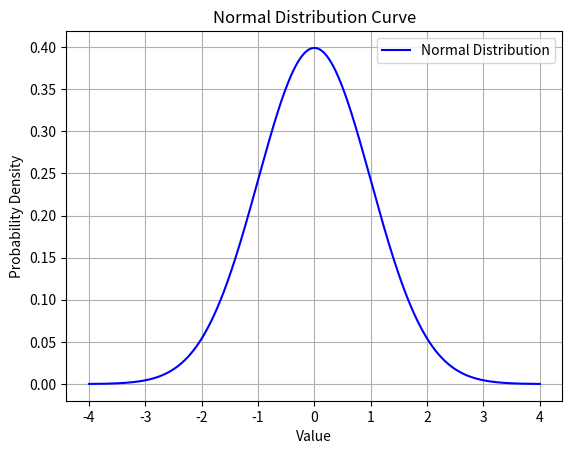

This figure's Python source:
import numpy as np
import matplotlib.pyplot as plt
from scipy.stats import norm

# Generate data points for the x-axis
x = np.linspace(-4, 4, 1000)

# Calculate the corresponding y values for a standard normal distribution
y = norm.pdf(x, 0, 1)

# Create the plot
plt.plot(x, y, label='Normal Distribution', color='blue')

# Add titles and labels
plt.title('Normal Distribution Curve')
plt.xlabel('Value')
plt.ylabel('Probability Density')
plt.legend()

# Show the plot
plt.grid(True)
plt.show()
